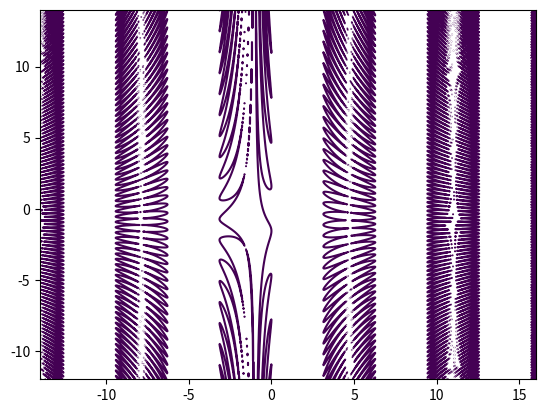

Generate this figure with matplotlib:
import matplotlib.pyplot as plt
import numpy as np

x = np.linspace(-14.0, 16.0, 1000)
y = np.linspace(-12.0, 14.0, 1000)
X, Y = np.meshgrid(x,y)
f1 = np.absolute(np.sin(X)+1)**(np.absolute(np.cos(X))+np.absolute(np.sin(X))+np.exp(np.sin(X)))
f2 = (np.sin(X+Y+X*Y))**2

F = f1-f2
plt.contour(X,Y,F,[0])

plt.show()
